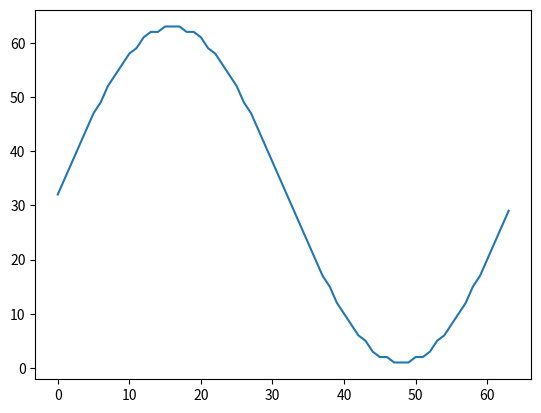

This chart was generated by the following Python code:
import numpy as np
import matplotlib.pyplot as plt

lookuptable = []

N = float(64)
max_num = float(62)
A = max_num/2
frequencies = [1]

num_f = float(len(frequencies))

for n in range(0, int(N)):
	value = 0
	for y in range(0, len(frequencies)):
		value = float(value) + (A/num_f)*np.sin(2*np.pi*float(frequencies[y])*float(n)/N)	
	value = value + A	
	lookuptable.append(int(np.round(value)))

lookuptable = np.array(lookuptable) + 1

for x in range (0, len(lookuptable)):
	print(str(lookuptable[x]) + ','),
	if((x+1)%8==0):
		print

plt.plot(lookuptable)
plt.show()
